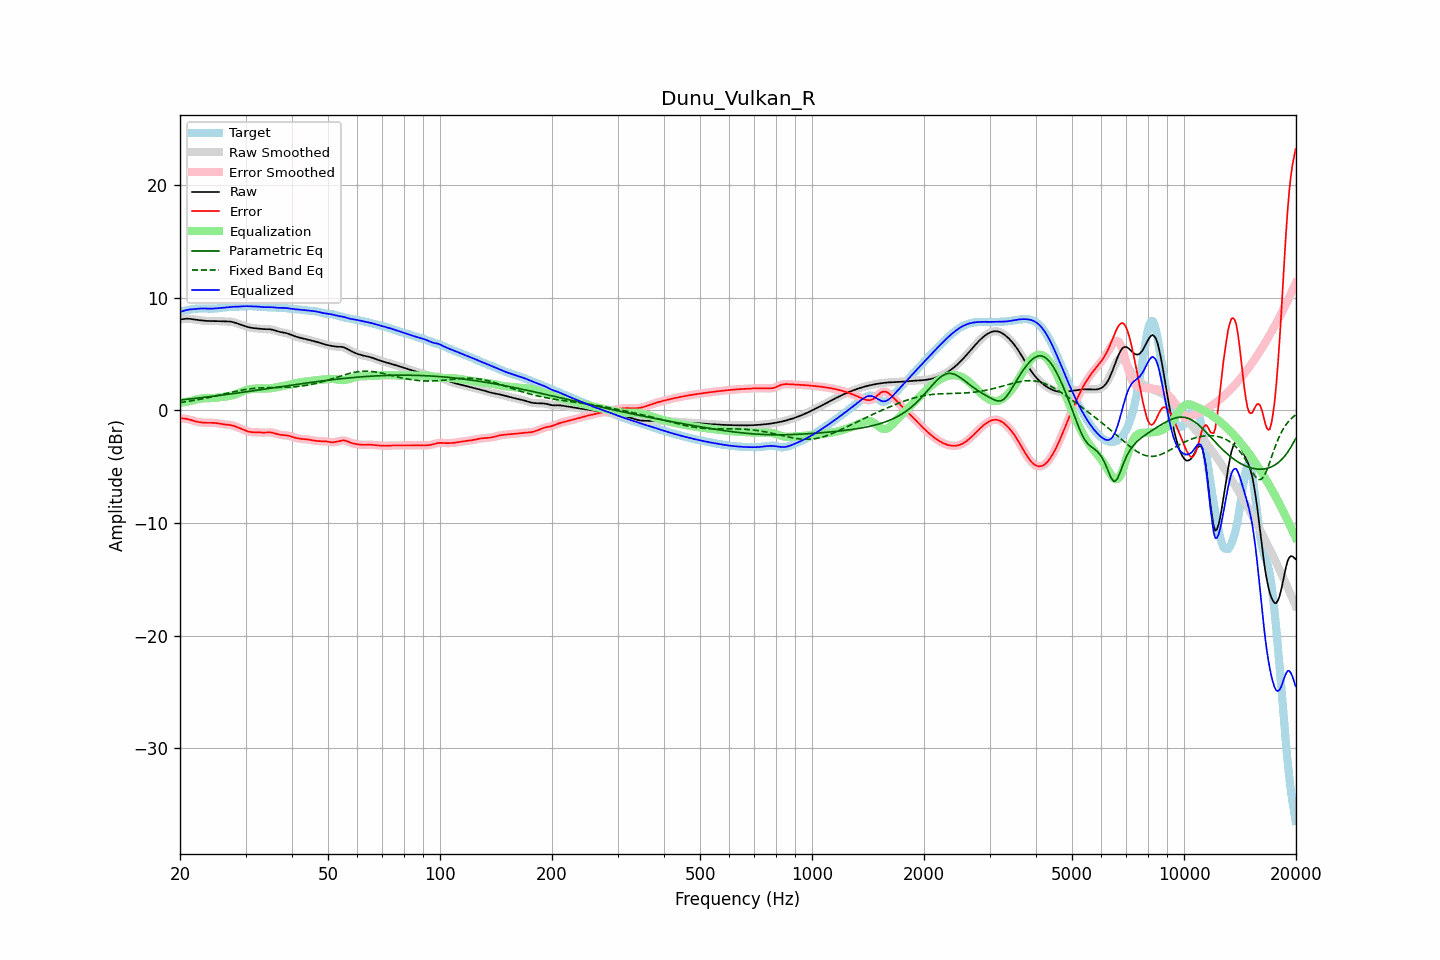

Values plotted in this chart, from the file beside it:
frequency, raw, error, smoothed, error_smoothed, equalization, parametric_eq, fixed_band_eq, equalized_raw, equalized_smoothed, target
20.00, 8.09, -0.69, 8.08, -0.70, 0.67, 0.93, 0.70, 8.76, 8.75, 8.78
20.20, 8.11, -0.70, 8.11, -0.70, 0.69, 0.94, 0.72, 8.80, 8.80, 8.81
20.40, 8.12, -0.71, 8.13, -0.71, 0.72, 0.96, 0.74, 8.84, 8.84, 8.84
20.61, 8.14, -0.72, 8.14, -0.73, 0.74, 0.97, 0.76, 8.89, 8.88, 8.87
20.81, 8.15, -0.75, 8.15, -0.75, 0.77, 0.99, 0.78, 8.92, 8.92, 8.90
21.02, 8.15, -0.78, 8.15, -0.78, 0.80, 1.00, 0.81, 8.95, 8.95, 8.93
21.23, 8.14, -0.81, 8.14, -0.81, 0.83, 1.02, 0.83, 8.97, 8.97, 8.95
21.44, 8.13, -0.86, 8.12, -0.86, 0.86, 1.04, 0.85, 8.98, 8.98, 8.98
21.66, 8.10, -0.90, 8.10, -0.90, 0.90, 1.05, 0.88, 9.00, 9.00, 9.00
21.87, 8.08, -0.94, 8.08, -0.94, 0.94, 1.07, 0.90, 9.02, 9.02, 9.03
22.09, 8.06, -0.98, 8.06, -0.98, 0.97, 1.08, 0.93, 9.03, 9.03, 9.04
22.31, 8.04, -1.01, 8.04, -1.01, 1.01, 1.10, 0.95, 9.05, 9.05, 9.05
22.54, 8.02, -1.04, 8.02, -1.04, 1.03, 1.12, 0.98, 9.06, 9.06, 9.06
22.76, 8.00, -1.06, 8.00, -1.06, 1.06, 1.13, 1.01, 9.06, 9.06, 9.06
22.99, 7.99, -1.07, 7.99, -1.07, 1.07, 1.15, 1.04, 9.06, 9.06, 9.06
23.22, 7.97, -1.09, 7.97, -1.09, 1.08, 1.17, 1.06, 9.06, 9.06, 9.06
23.45, 7.96, -1.09, 7.96, -1.09, 1.09, 1.18, 1.09, 9.05, 9.05, 9.05
23.69, 7.95, -1.10, 7.95, -1.10, 1.09, 1.20, 1.12, 9.05, 9.05, 9.05
23.92, 7.95, -1.10, 7.95, -1.10, 1.10, 1.22, 1.16, 9.04, 9.04, 9.04
24.16, 7.94, -1.10, 7.94, -1.10, 1.10, 1.24, 1.19, 9.04, 9.04, 9.04
24.40, 7.94, -1.10, 7.94, -1.10, 1.10, 1.25, 1.22, 9.05, 9.05, 9.04
24.65, 7.94, -1.10, 7.94, -1.10, 1.11, 1.27, 1.25, 9.05, 9.05, 9.04
24.89, 7.94, -1.11, 7.94, -1.11, 1.12, 1.29, 1.28, 9.06, 9.06, 9.05
25.14, 7.94, -1.13, 7.94, -1.13, 1.14, 1.31, 1.32, 9.08, 9.08, 9.07
25.39, 7.93, -1.15, 7.93, -1.15, 1.15, 1.33, 1.35, 9.09, 9.09, 9.08
25.65, 7.93, -1.18, 7.93, -1.18, 1.17, 1.34, 1.38, 9.10, 9.10, 9.10
25.91, 7.92, -1.20, 7.92, -1.20, 1.19, 1.36, 1.42, 9.11, 9.11, 9.12
26.16, 7.92, -1.23, 7.92, -1.23, 1.21, 1.38, 1.45, 9.13, 9.13, 9.14
26.43, 7.91, -1.25, 7.91, -1.25, 1.23, 1.40, 1.49, 9.15, 9.15, 9.16
26.69, 7.91, -1.26, 7.91, -1.26, 1.25, 1.42, 1.52, 9.16, 9.17, 9.17
26.96, 7.91, -1.27, 7.91, -1.27, 1.27, 1.44, 1.55, 9.18, 9.18, 9.18
27.23, 7.90, -1.29, 7.90, -1.29, 1.30, 1.46, 1.59, 9.20, 9.20, 9.19
27.50, 7.88, -1.31, 7.88, -1.31, 1.33, 1.48, 1.62, 9.21, 9.21, 9.19
27.77, 7.85, -1.35, 7.85, -1.35, 1.36, 1.50, 1.65, 9.21, 9.21, 9.20
28.05, 7.81, -1.39, 7.81, -1.40, 1.40, 1.52, 1.68, 9.22, 9.21, 9.20
28.33, 7.76, -1.45, 7.76, -1.45, 1.45, 1.54, 1.71, 9.22, 9.22, 9.21
28.62, 7.71, -1.51, 7.71, -1.51, 1.51, 1.56, 1.74, 9.22, 9.22, 9.22
28.90, 7.66, -1.57, 7.66, -1.57, 1.57, 1.58, 1.77, 9.23, 9.23, 9.23
29.19, 7.61, -1.63, 7.61, -1.63, 1.63, 1.60, 1.80, 9.24, 9.24, 9.24
29.48, 7.56, -1.69, 7.56, -1.69, 1.69, 1.62, 1.82, 9.25, 9.25, 9.25
29.78, 7.51, -1.75, 7.51, -1.75, 1.75, 1.64, 1.85, 9.26, 9.26, 9.26
30.08, 7.47, -1.80, 7.46, -1.80, 1.80, 1.66, 1.87, 9.26, 9.26, 9.27
30.38, 7.42, -1.85, 7.42, -1.85, 1.84, 1.68, 1.89, 9.26, 9.26, 9.27
30.68, 7.38, -1.89, 7.38, -1.89, 1.88, 1.70, 1.91, 9.26, 9.26, 9.27
30.99, 7.35, -1.91, 7.35, -1.91, 1.90, 1.72, 1.93, 9.25, 9.26, 9.27
31.30, 7.33, -1.93, 7.33, -1.93, 1.92, 1.74, 1.94, 9.25, 9.25, 9.26
31.61, 7.31, -1.94, 7.31, -1.94, 1.94, 1.76, 1.96, 9.25, 9.25, 9.25
31.93, 7.30, -1.94, 7.30, -1.94, 1.95, 1.78, 1.97, 9.24, 9.24, 9.24
32.24, 7.28, -1.94, 7.28, -1.94, 1.95, 1.80, 1.98, 9.24, 9.24, 9.22
32.57, 7.27, -1.94, 7.27, -1.95, 1.95, 1.82, 1.99, 9.22, 9.22, 9.21
32.89, 7.25, -1.95, 7.25, -1.95, 1.95, 1.84, 2.00, 9.21, 9.21, 9.21
33.22, 7.24, -1.96, 7.24, -1.96, 1.95, 1.86, 2.01, 9.19, 9.19, 9.20
33.55, 7.23, -1.97, 7.23, -1.96, 1.95, 1.88, 2.02, 9.18, 9.18, 9.19
33.89, 7.23, -1.96, 7.23, -1.96, 1.95, 1.91, 2.02, 9.17, 9.17, 9.19
34.23, 7.22, -1.95, 7.23, -1.95, 1.95, 1.93, 2.02, 9.17, 9.17, 9.18
34.57, 7.22, -1.94, 7.22, -1.94, 1.95, 1.95, 2.03, 9.18, 9.18, 9.17
34.92, 7.21, -1.94, 7.21, -1.95, 1.97, 1.97, 2.03, 9.18, 9.18, 9.16
35.27, 7.19, -1.96, 7.19, -1.96, 1.98, 1.99, 2.03, 9.17, 9.17, 9.15
35.62, 7.16, -1.99, 7.15, -1.99, 2.01, 2.01, 2.03, 9.16, 9.16, 9.15
35.97, 7.11, -2.03, 7.11, -2.03, 2.04, 2.03, 2.04, 9.15, 9.15, 9.14
... 635 more rows
